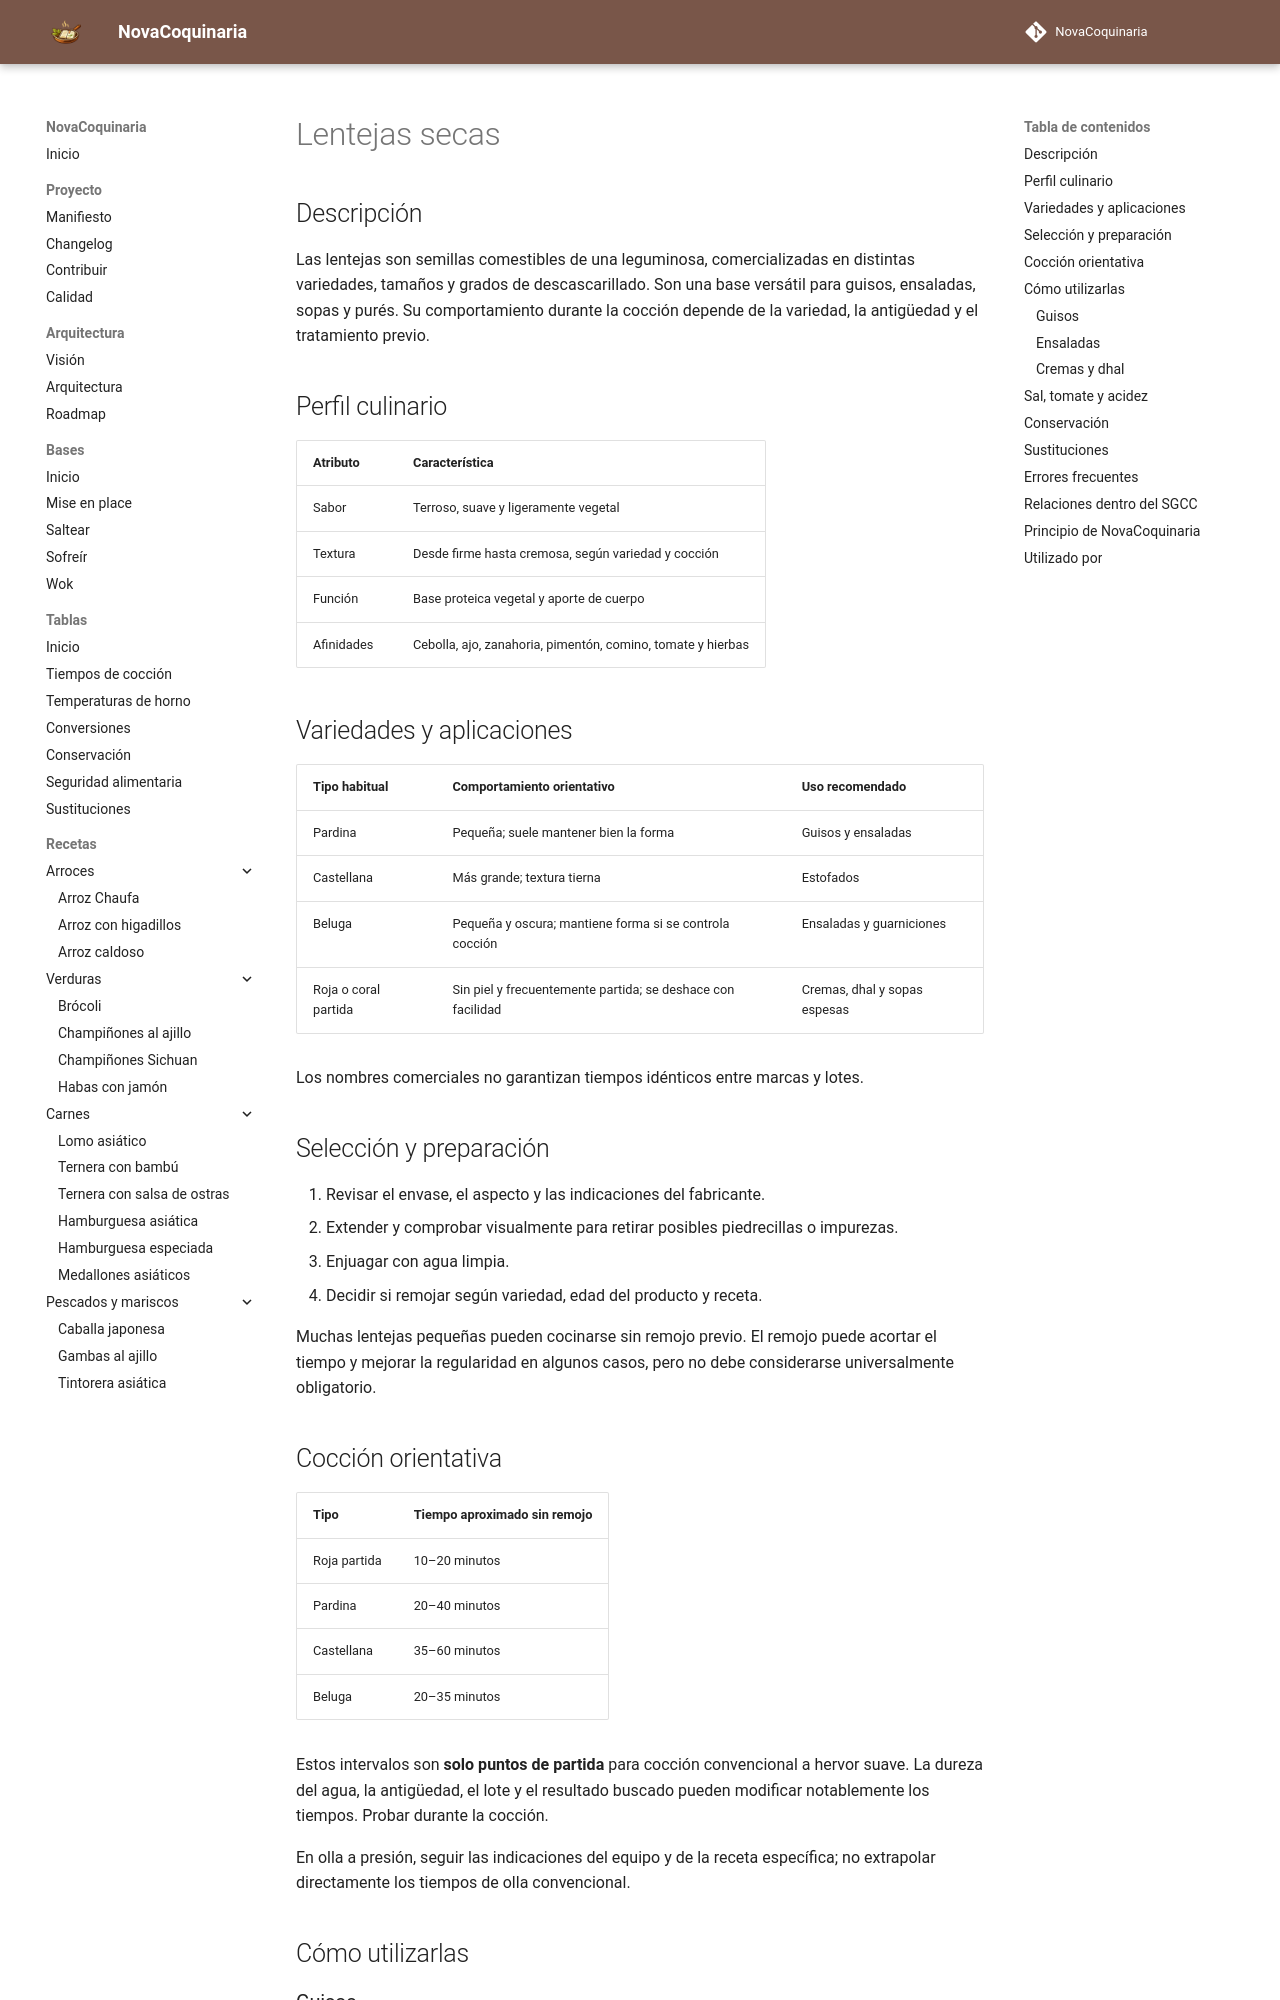

repository: fran-eliot/NovaCoquinaria · page: 11_Despensa/02_Legumbres/lentejas.html · generator: mkdocs

---
id: ING-0030
tipo: ingrediente
titulo: Lentejas secas
categoria: Legumbres
estado: borrador
version: 1.0.0
ultima_revision: 2026-11-14
etiquetas:
  - lentejas
  - legumbres
  - despensa
  - coccion
---

# Lentejas secas

## Descripción

Las lentejas son semillas comestibles de una leguminosa, comercializadas en distintas variedades, tamaños y grados de descascarillado. Son una base versátil para guisos, ensaladas, sopas y purés. Su comportamiento durante la cocción depende de la variedad, la antigüedad y el tratamiento previo.

## Perfil culinario

| Atributo | Característica |
|---|---|
| Sabor | Terroso, suave y ligeramente vegetal |
| Textura | Desde firme hasta cremosa, según variedad y cocción |
| Función | Base proteica vegetal y aporte de cuerpo |
| Afinidades | Cebolla, ajo, zanahoria, pimentón, comino, tomate y hierbas |

## Variedades y aplicaciones

| Tipo habitual | Comportamiento orientativo | Uso recomendado |
|---|---|---|
| Pardina | Pequeña; suele mantener bien la forma | Guisos y ensaladas |
| Castellana | Más grande; textura tierna | Estofados |
| Beluga | Pequeña y oscura; mantiene forma si se controla cocción | Ensaladas y guarniciones |
| Roja o coral partida | Sin piel y frecuentemente partida; se deshace con facilidad | Cremas, dhal y sopas espesas |

Los nombres comerciales no garantizan tiempos idénticos entre marcas y lotes.

## Selección y preparación

1. Revisar el envase, el aspecto y las indicaciones del fabricante.
2. Extender y comprobar visualmente para retirar posibles piedrecillas o impurezas.
3. Enjuagar con agua limpia.
4. Decidir si remojar según variedad, edad del producto y receta.

Muchas lentejas pequeñas pueden cocinarse sin remojo previo. El remojo puede acortar el tiempo y mejorar la regularidad en algunos casos, pero no debe considerarse universalmente obligatorio.

## Cocción orientativa

| Tipo | Tiempo aproximado sin remojo |
|---|---|
| Roja partida | 10–20 minutos |
| Pardina | 20–40 minutos |
| Castellana | 35–60 minutos |
| Beluga | 20–35 minutos |

Estos intervalos son **solo puntos de partida** para cocción convencional a hervor suave. La dureza del agua, la antigüedad, el lote y el resultado buscado pueden modificar notablemente los tiempos. Probar durante la cocción.

En olla a presión, seguir las indicaciones del equipo y de la receta específica; no extrapolar directamente los tiempos de olla convencional.

## Cómo utilizarlas
